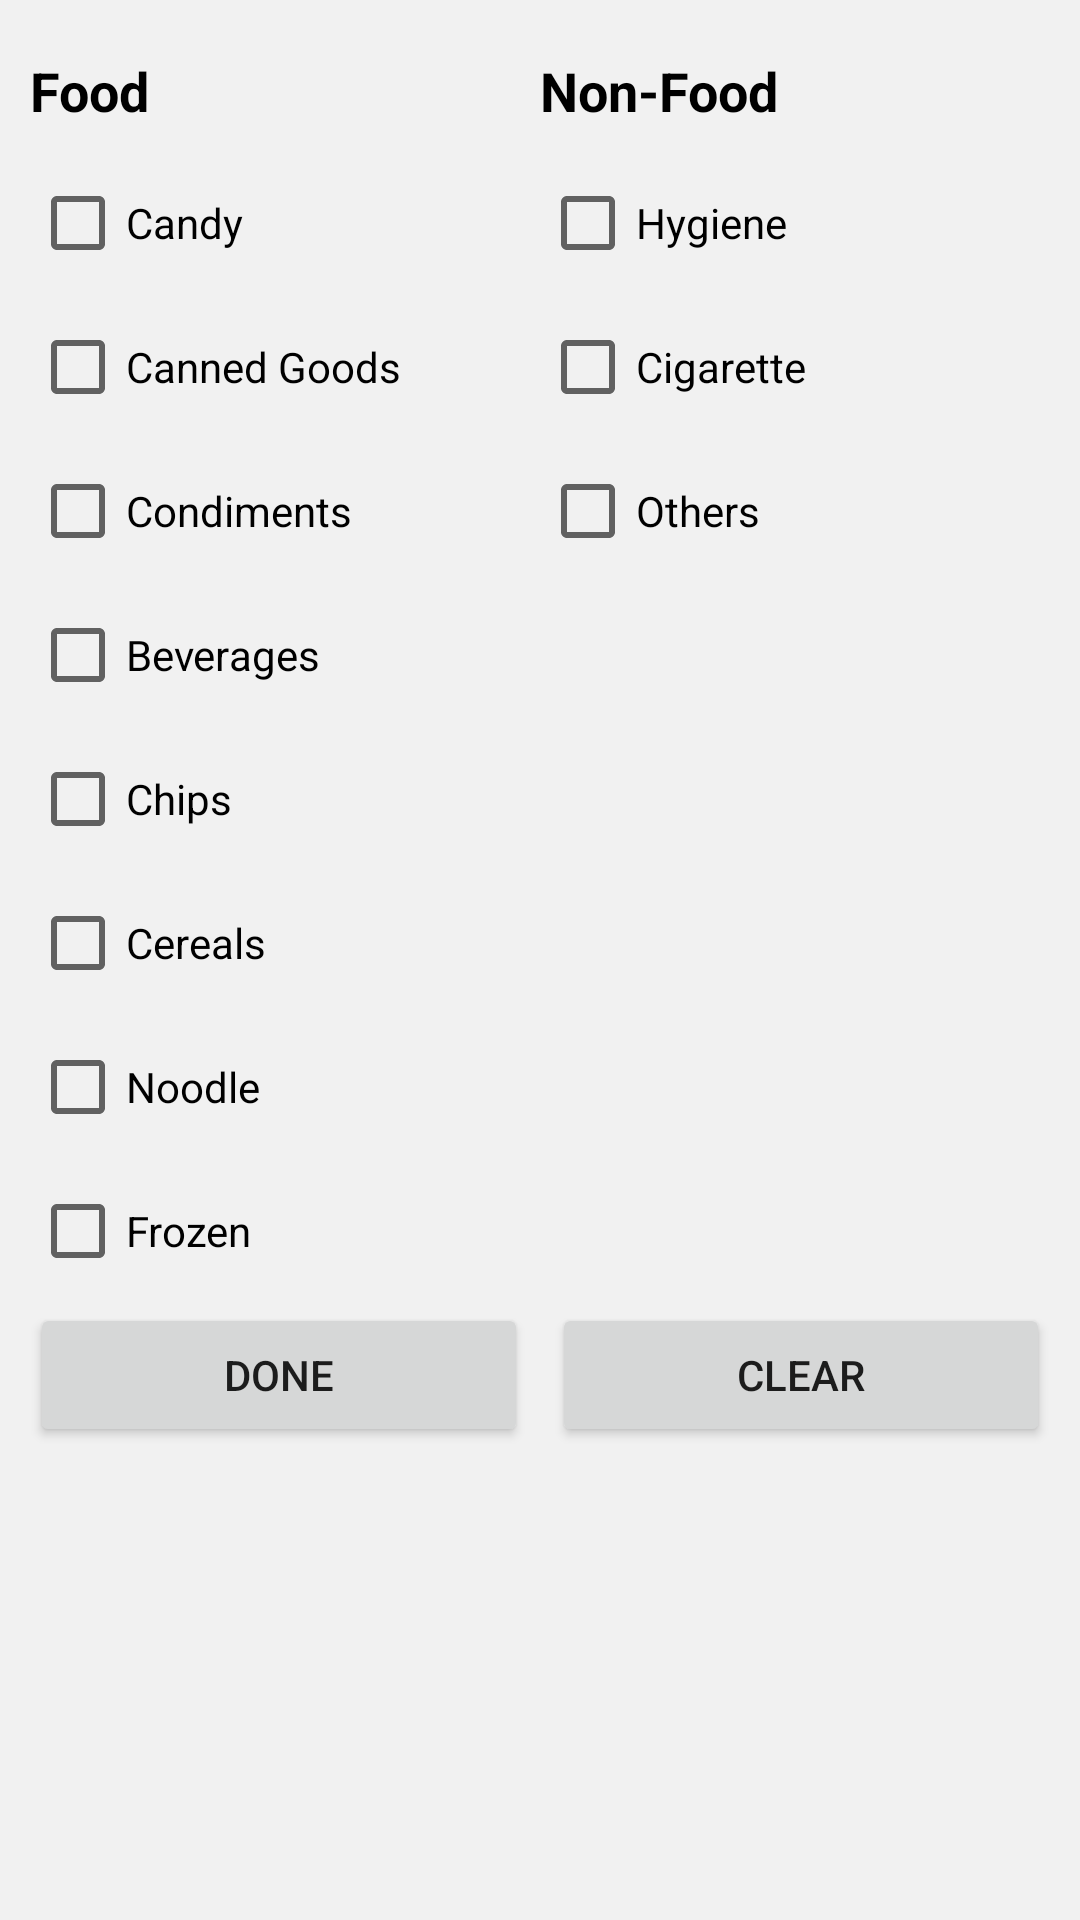

Reconstruct the res/layout file that produces this screen, plus the resources it refers to.
<!-- AndroidManifest.xml: application theme Theme.DashboardWithPriceChecker -->
<!-- res/layout/sidebar_layout.xml -->
<LinearLayout xmlns:android="http://schemas.android.com/apk/res/android"
              xmlns:app="http://schemas.android.com/apk/res-auto"
              android:id="@+id/sidebar"
              android:layout_width="200dp"
              android:layout_height="match_parent"
              android:background="#f1f1f1"
              android:padding="10dp"
              android:layout_gravity="end"
              android:orientation="vertical">

    <GridLayout
            android:id="@+id/sidebarGridLayout"
            android:layout_width="match_parent"
            android:layout_height="wrap_content"
            android:columnCount="2"
            android:rowCount="1">

        
        <LinearLayout
                android:id="@+id/checkBoxGroup1"
                android:layout_width="0dp"
                android:layout_height="wrap_content"
                android:orientation="vertical"
                android:layout_columnWeight="1">

            <TextView
                    android:id="@+id/FoodTextView"
                    android:layout_width="wrap_content"
                    android:layout_height="wrap_content"
                    android:text="Food"
                    android:textAppearance="?android:textAppearanceMedium"
                    android:textColor="#000000"
                    android:textStyle="bold"
                    android:paddingBottom="8dp"
                    android:paddingTop="8dp"/>
            <CheckBox
                    android:id="@+id/candyCheckBox"
                    android:layout_width="wrap_content"
                    android:layout_height="wrap_content"
                    android:text="Candy"/>

            <CheckBox
                    android:id="@+id/cannedGoodsCheckBox"
                    android:layout_width="wrap_content"
                    android:layout_height="wrap_content"
                    android:text="Canned Goods"/>

            <CheckBox
                    android:id="@+id/condimentsCheckBox"
                    android:layout_width="wrap_content"
                    android:layout_height="wrap_content"
                    android:text="Condiments"/>

            <CheckBox
                    android:id="@+id/beveragesCheckBox"
                    android:layout_width="wrap_content"
                    android:layout_height="wrap_content"
                    android:text="Beverages"/>

            <CheckBox
                    android:id="@+id/chipsCheckBox"
                    android:layout_width="wrap_content"
                    android:layout_height="wrap_content"
                    android:text="Chips"/>

            <CheckBox
                    android:id="@+id/cerealsCheckBox"
                    android:layout_width="wrap_content"
                    android:layout_height="wrap_content"
                    android:text="Cereals"/>

            <CheckBox
                    android:id="@+id/noodleCheckBox"
                    android:layout_width="wrap_content"
                    android:layout_height="wrap_content"
                    android:text="Noodle"/>

            <CheckBox
                    android:id="@+id/frozenCheckBox"
                    android:layout_width="wrap_content"
                    android:layout_height="wrap_content"
                    android:text="Frozen"/>

            

        </LinearLayout>

        
        <LinearLayout
                android:id="@+id/checkBoxGroup2"
                android:layout_width="0dp"
                android:layout_height="wrap_content"
                android:orientation="vertical"
                android:layout_columnWeight="1">

            
            <TextView
                    android:id="@+id/nonFoodTextView"
                    android:layout_width="wrap_content"
                    android:layout_height="wrap_content"
                    android:text="Non-Food"
                    android:textAppearance="?android:textAppearanceMedium"
                    android:textColor="#000000"
                    android:textStyle="bold"
                    android:paddingBottom="8dp"
                    android:paddingTop="8dp"/>
            <CheckBox
                    android:id="@+id/hygieneCheckBox"
                    android:layout_width="wrap_content"
                    android:layout_height="wrap_content"
                    android:text="Hygiene"/>
            <CheckBox
                    android:id="@+id/cigaretteCheckBox"
                    android:layout_width="wrap_content"
                    android:layout_height="wrap_content"
                    android:text="Cigarette"/>
            <CheckBox
                    android:id="@+id/othersCheckBox"
                    android:layout_width="wrap_content"
                    android:layout_height="wrap_content"
                    android:text="Others"/>
        </LinearLayout>
    </GridLayout>
    <RelativeLayout
            android:layout_width="match_parent"
            android:layout_height="wrap_content"
            android:layout_below="@id/sidebarGridLayout">
    </RelativeLayout>
    <LinearLayout
            android:id="@+id/buttonLayout"
            android:layout_width="match_parent"
            android:layout_height="wrap_content"
            android:layout_alignParentBottom="true"
            android:orientation="horizontal">
        <Button
                android:id="@+id/filterButton"
                android:layout_width="0dp"
                android:layout_weight="1"
                android:layout_height="wrap_content"
                android:text="Done"
                android:layout_marginEnd="8dp"
                app:iconPadding="24dp"/>
        <Button
                android:id="@+id/clearButton"
                android:layout_width="0dp"
                android:layout_weight="1"
                android:layout_height="wrap_content"
                android:text="Clear"/>
    </LinearLayout>














</LinearLayout>
<!-- resources referenced by this layout -->
<resources>
  <style name="Theme.DashboardWithPriceChecker" parent="Theme.MaterialComponents.DayNight.NoActionBar">
          
          <item name="colorPrimary">@color/purple_500</item>
          <item name="colorPrimaryVariant">@color/purple_700</item>
          <item name="colorOnPrimary">@color/white</item>
          
          <item name="colorSecondary">@color/teal_200</item>
          <item name="colorSecondaryVariant">@color/teal_700</item>
          <item name="colorOnSecondary">@color/black</item>
          
          <item name="android:statusBarColor" tools:targetApi="l">?attr/colorPrimaryVariant</item>
          
      </style>
  <color name="purple_500">#FF6200EE</color>
  <color name="purple_700">#FF3700B3</color>
  <color name="white">#FFFFFFFF</color>
  <color name="teal_200">#FF03DAC5</color>
  <color name="teal_700">#FF018786</color>
  <color name="black">#FF000000</color>
</resources>
